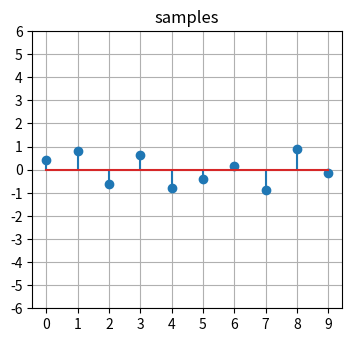

Python code for this plot: (Note: this script raises an exception after producing the figure.)
import numpy as np
import matplotlib.pyplot as plt

# plots stem plot fro given "y" vector
def my_stem_plot(y,title,y_range=(-6,7)):
    x = np.arange(len(y))    
    plt.stem(x,y,'-p')
    
    plt.ylim((-5,5))
    plt.xticks(x)
    plt.yticks(np.arange(*y_range))
    plt.grid()
    plt.title(title)
    fig = plt.gcf()
    fig.set_size_inches(4, 3.6)
    plt.show()

#----------------------------

SAMPLE_NR = 10
SIN_FREQ = 3 

t = np.linspace(0, 2*np.pi, SAMPLE_NR, endpoint=False)

samples=np.cos(t*1)*2/5 + np.sin(t*4) * 4/5
my_stem_plot(samples,f'samples')


real,imag=myDFT(samples)
my_stem_plot(real,'my DFT real')
my_stem_plot(imag,'my DFT imag')

fft = np.fft.fft(samples)
my_stem_plot(fft.real,'FFT real',y_range=(-6,7))
my_stem_plot(fft.imag,'FFT imag',y_range=(-6,7))


